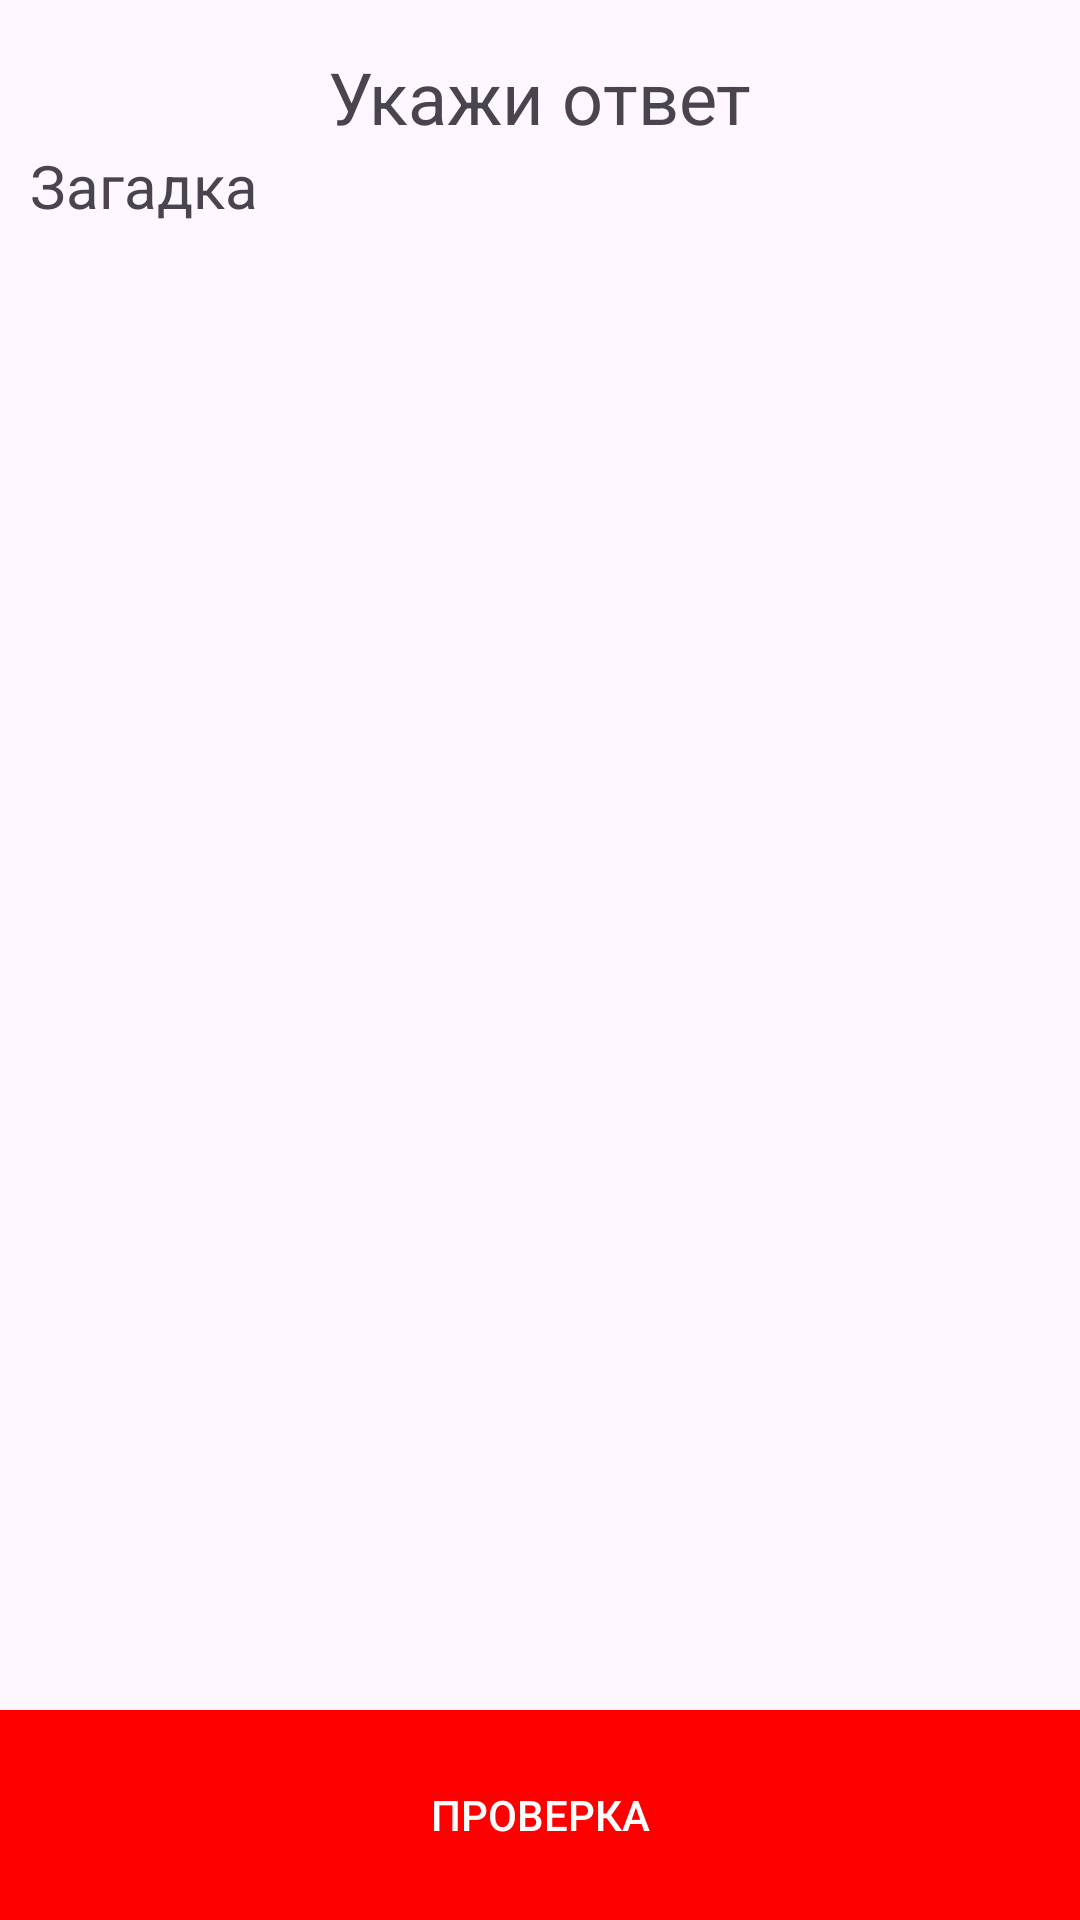

Write the Android layout XML for this screen, with the resource values it uses.
<!-- AndroidManifest.xml: application theme Theme.Android_KorobkovGuessriddle -->
<!-- res/layout/activity_guess.xml -->
<?xml version="1.0" encoding="utf-8"?>
<androidx.constraintlayout.widget.ConstraintLayout xmlns:android="http://schemas.android.com/apk/res/android"
    xmlns:app="http://schemas.android.com/apk/res-auto"
    xmlns:tools="http://schemas.android.com/tools"
    android:layout_width="match_parent"
    android:layout_height="match_parent">

    
    <TextView
        android:id="@+id/textViewGuessTitle"
        android:layout_width="wrap_content"
        android:layout_height="wrap_content"
        android:text="Укажи ответ"
        android:textSize="24sp"
        android:layout_marginTop="16dp"
        app:layout_constraintTop_toTopOf="parent"
        app:layout_constraintStart_toStartOf="parent"
        app:layout_constraintEnd_toEndOf="parent" />

    
    <TextView
        android:id="@+id/textViewRiddle"
        android:layout_width="wrap_content"
        android:layout_height="wrap_content"
        android:layout_marginStart="10dp"
        android:text="Загадка"
        android:textSize="20sp"
        app:layout_constraintStart_toStartOf="parent"
        app:layout_constraintTop_toBottomOf="@+id/textViewGuessTitle" />

    
    <RadioGroup
        android:id="@+id/radioGroupOptions"
        android:layout_width="0dp"
        android:layout_height="wrap_content"
        android:layout_marginStart="10dp"
        android:layout_marginTop="10dp"
        android:orientation="vertical"
        app:layout_constraintEnd_toEndOf="parent"
        app:layout_constraintStart_toStartOf="parent"
        app:layout_constraintTop_toBottomOf="@+id/textViewRiddle"></RadioGroup>

    <TextView
        android:id="@+id/textViewResult"
        android:layout_width="wrap_content"
        android:layout_height="wrap_content"
        android:text=""
        android:textSize="24sp"
        app:layout_constraintEnd_toEndOf="parent"
        app:layout_constraintStart_toStartOf="parent"
        app:layout_constraintTop_toBottomOf="@+id/radioGroupOptions" />

    
    <Button
        android:id="@+id/buttonCheck"
        style="@style/CustomButtonStyle"
        android:layout_width="0dp"
        android:layout_height="70dp"
        android:text="Проверка"
        app:layout_constraintBottom_toBottomOf="parent"
        app:layout_constraintEnd_toEndOf="parent"
        app:layout_constraintStart_toStartOf="parent" />

</androidx.constraintlayout.widget.ConstraintLayout>
<!-- resources referenced by this layout -->
<resources>
  <style name="CustomButtonStyle" parent="Widget.AppCompat.Button">
          <item name="android:background">#FF0000</item>
          <item name="android:textColor">@android:color/white</item>
      </style>
  <style name="Theme.Android_KorobkovGuessriddle" parent="Base.Theme.Android_KorobkovGuessriddle" />
  <style name="Base.Theme.Android_KorobkovGuessriddle" parent="Theme.Material3.DayNight.NoActionBar">
          
          
      </style>
</resources>
